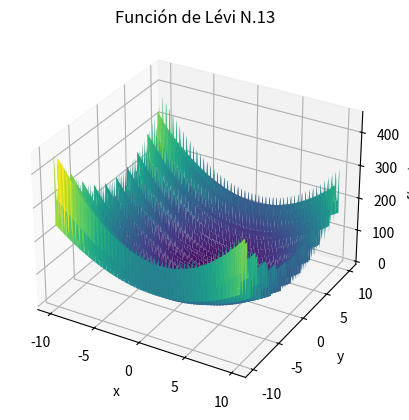

The matplotlib source for this figure:
import numpy as np
import matplotlib.pyplot as plt
from mpl_toolkits.mplot3d import Axes3D

def levy_n13(x, y):
    return np.sin(3 * np.pi * x)**2 + (x - 1)**2 * (1 + np.sin(3 * np.pi * y)**2) \
           + (y - 1)**2 * (1 + np.sin(2 * np.pi * y)**2)

def levy_n13_plot():
    x = np.linspace(-10, 10, 400)
    y = np.linspace(-10, 10, 400)
    X, Y = np.meshgrid(x, y)

    Z = levy_n13(X, Y)

    fig = plt.figure()
    ax = fig.add_subplot(111, projection='3d')
    ax.plot_surface(X, Y, Z, cmap='viridis')

    ax.set_title('Función de Lévi N.13')
    ax.set_xlabel('x')
    ax.set_ylabel('y')
    ax.set_zlabel('f(x, y)')

    plt.show()

levy_n13_plot()